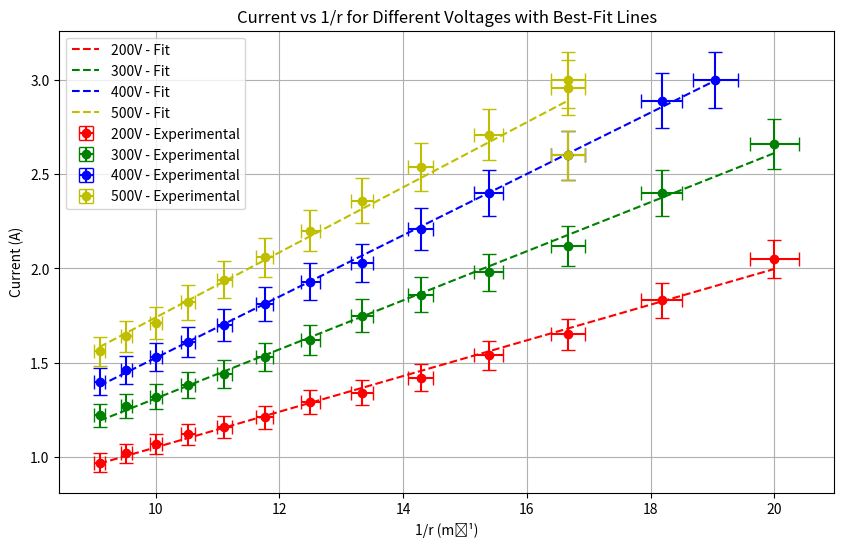

Generate this figure with matplotlib:
import numpy as np
import matplotlib.pyplot as plt
from scipy import stats

# Physical constants
mu_0 = 4 * np.pi * 1e-7  # Permeability of free space (T·m/A)
N = 132     # Number of turns in the coil
R = 0.1475  # Radius of coil (m)
C = (mu_0 * N) / (R * (5/4)**(3/2))  # Geometric constant

# Data for different voltages (converting radius from cm to m)
def load_voltage_data(radius_cm, current_A):
    radius_m = np.array(radius_cm) / 100  # Convert to meters
    current = np.array(current_A)
    current_error = 0.05 * current  # 5% error
    # Calculate 1/r and its error
    inverse_radius = 1 / radius_m
    # Error propagation for 1/r: δ(1/r) = (1/r^2)δr
    # Assuming 1mm uncertainty in radius measurements
    radius_error = 0.001  # 1mm error in radius
    inverse_radius_error = (inverse_radius**2) * radius_error
    return inverse_radius, current, current_error, inverse_radius_error

# Weighted linear regression
def weighted_linear_regression(x, y, yerr):
    weights = 1 / yerr**2
    slope, intercept, r_value, p_value, std_err = stats.linregress(x, y)
    
    # Calculate errors
    slope_err = np.sqrt(np.sum(weights * (x - np.mean(x))**2))
    intercept_err = std_err * np.sqrt(np.sum(weights))
    
    return slope, intercept, slope_err, intercept_err

# Calculate e/m ratio from slope
def charge_to_mass_from_slope(slope, V):
    return (2 * V) / (C * slope)**2

# Create plot
def plot_data_and_fits(data_sets, fits):
    plt.figure(figsize=(10, 6))
    colors = ['r', 'g', 'b', 'y']
    
    for (voltage, inv_radius, current, current_error, inv_radius_error), fit, color in zip(data_sets, fits, colors):
        # Plot experimental points with error bars
        plt.errorbar(inv_radius, current, 
                    xerr=inv_radius_error,
                    yerr=current_error, 
                    fmt='o', label=f'{voltage}V - Experimental', 
                    capsize=5, color=color)
        
        # Plot fit line
        x_fit = np.linspace(min(inv_radius), max(inv_radius), 100)
        plt.plot(x_fit, fit[0] * x_fit + fit[1], 
                '--', label=f'{voltage}V - Fit', 
                color=color)
    
    plt.xlabel('1/r (m⁻¹)')
    plt.ylabel('Current (A)')
    plt.title('Current vs 1/r for Different Voltages with Best-Fit Lines')
    plt.legend()
    plt.grid(True)
    plt.show()

# Generate LaTeX table
def create_latex_table(fits, voltages):
    latex_table = r"""
    \begin{table}[ht]
    \centering
    \begin{tabular}{|c|c|c|c|c|}
    \hline
    Voltage (V) & Slope (A·m) & Intercept (A) & Slope Error (A·m) & Intercept Error (A) \\ \hline
    """
    
    for voltage, fit in zip(voltages, fits):
        latex_table += f"{voltage} & {fit[0]:.2e} & {fit[1]:.2e} & {fit[2]:.2e} & {fit[3]:.2e} \\\\ \\hline\n"
    
    latex_table += r"""
    \end{tabular}
    \caption{Linear Fit Results for Current vs 1/r.}
    \end{table}
    """
    return latex_table

# Main analysis
if __name__ == "__main__":
    # Complete datasets from original code
    data_sets = [
        (200, 
         [5, 5.5, 6, 6.5, 7, 7.5, 8, 8.5, 9, 9.5, 10, 10.5, 11],
         [2.05, 1.83, 1.65, 1.54, 1.42, 1.34, 1.29, 1.21, 1.16, 1.12, 1.07, 1.02, 0.97]),
        (300,
         [5, 5.5, 6, 6.5, 7, 7.5, 8, 8.5, 9, 9.5, 10, 10.5, 11],
         [2.66, 2.4, 2.12, 1.98, 1.86, 1.75, 1.62, 1.53, 1.44, 1.38, 1.32, 1.27, 1.22]),
        (400,
         [5.25, 5.5, 6, 6.5, 7, 7.5, 8, 8.5, 9, 9.5, 10, 10.5, 11],
         [3, 2.89, 2.6, 2.4, 2.21, 2.03, 1.93, 1.81, 1.7, 1.61, 1.53, 1.46, 1.4]),
        (500,
         [6, 6, 6, 6.5, 7, 7.5, 8, 8.5, 9, 9.5, 10, 10.5, 11],
         [3, 2.96, 2.6, 2.71, 2.54, 2.36, 2.2, 2.06, 1.94, 1.82, 1.71, 1.64, 1.56])
    ]
    
    # Process each dataset
    processed_data = []
    fits = []
    em_ratios = []
    voltages = []
    
    for voltage, radius_cm, current_A in data_sets:
        inv_radius, current, current_error, inv_radius_error = load_voltage_data(radius_cm, current_A)
        fit = weighted_linear_regression(inv_radius, current, current_error)
        
        processed_data.append((voltage, inv_radius, current, current_error, inv_radius_error))
        fits.append(fit)
        voltages.append(voltage)
        
        em_ratio = charge_to_mass_from_slope(fit[0], voltage)
        em_ratios.append(em_ratio)
    
    # Calculate weighted average
    em_ratios = np.array(em_ratios)
    errors = np.array([fit[2] for fit in fits])
    weights = 1 / errors**2
    weighted_avg = np.sum(em_ratios * weights) / np.sum(weights)
    weighted_std_err = np.sqrt(1 / np.sum(weights))
    
    # Print results
    print("\nWeighted Average of Charge-to-Mass Ratio: {:.2e} C/kg".format(weighted_avg))
    print("Weighted Standard Error: {:.2e} C/kg".format(weighted_std_err))
    
    # Generate and print LaTeX table
    latex_table = create_latex_table(fits, voltages)
    print("\nLaTeX Table for Linear Fit Results:")
    print(latex_table)
    
    # Plot results
    plot_data_and_fits(processed_data, fits)